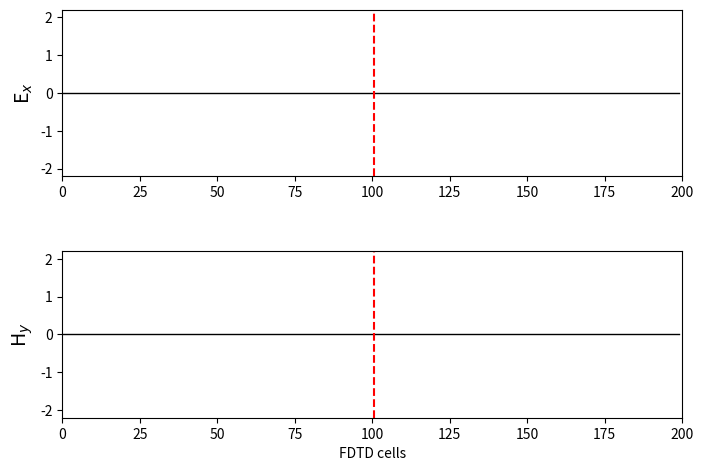

Recreate this plot in Python.
"""CFDTD 1D
Simulation in free space
"""
import numpy as np
from math import exp
from matplotlib import pyplot as plt
from matplotlib.animation import FuncAnimation

ke = 200
ex = np.zeros(ke)
hy = np.zeros(ke)

# PEC sheet position (in a decimal)
kp=100.5

# Pulse parameters
kc = int(ke / 4)
t0 = 40
spread = 12
nsteps = 1000

# Spatial and time steps
epsilon0=1
mu0=1
c0=1/np.sqrt(epsilon0*mu0)
deltax=ke
deltat=deltax/(2*c0)
cb=deltat*c0/deltax


# Create a figure and axis for the animation
fig, (ax1, ax2) = plt.subplots(2, 1, figsize=(8, 6))
line1, = ax1.plot(ex, color='k', linewidth=1)
line2, = ax2.plot(hy, color='k', linewidth=1)
ax1.axvline(x=kp, color='r', linestyle='--', label='kp')
ax2.axvline(x=kp, color='r', linestyle='--', label='kp')

# Function to initialize the plot
def init():
    ax1.set_ylabel('E$_x$', fontsize='14')
    ax1.set_xlim(0, ke)
    ax1.set_ylim(-2.2, 2.2)

    ax2.set_ylabel('H$_y$', fontsize='14')
    ax2.set_xlabel('FDTD cells')
    ax2.set_xlim(0, ke)
    ax2.set_ylim(-2.2, 2.2)
    plt.subplots_adjust(bottom=0.2, hspace=0.45)
    return line1, line2

# Function to update the plot in each animation frame
def update(frame):
    global ex, hy

    # Calculate the Ex field
    for k in range(1, ke):
        if k<=np.floor(kp):
            ex[k] = ex[k] + cb * (hy[k - 1] - hy[k])
        elif k>=(ke-1):
            ex[k] = ex[k] + cb * (hy[k])
        else:
            ex[k] = ex[k] + cb * (hy[k] - hy[k+1])

    # Put a Gaussian pulse in the middle
    pulse = exp(-0.5 * ((t0 - frame) / spread) ** 2)
    ex[kc] = pulse


    # Calculate the Hy field
    for k in range(1, ke):
        if k==np.floor(kp):
            hy[k] = hy[k] + cb * (ex[k])
        elif k==(np.floor(kp)+1):
            hy[k] = hy[k] - cb * (ex[k])
        elif k<np.floor(kp):
            hy[k] = hy[k] + cb * (ex[k] - ex[k + 1])
        elif k>np.floor(kp):
            hy[k] = hy[k] + cb * (ex[k-1] - ex[k])

    # Update the plot data
    line1.set_ydata(ex)
    line2.set_ydata(hy)
    
    # Display the time step in the plot
    ax1.text(100, 0.5, 'T = {}'.format(frame), horizontalalignment='center')


    return line1, line2

# Create the animation
ani = FuncAnimation(fig, update, frames=nsteps, init_func=init, blit=True, interval=10, repeat=False)

# Show the animation
plt.show()